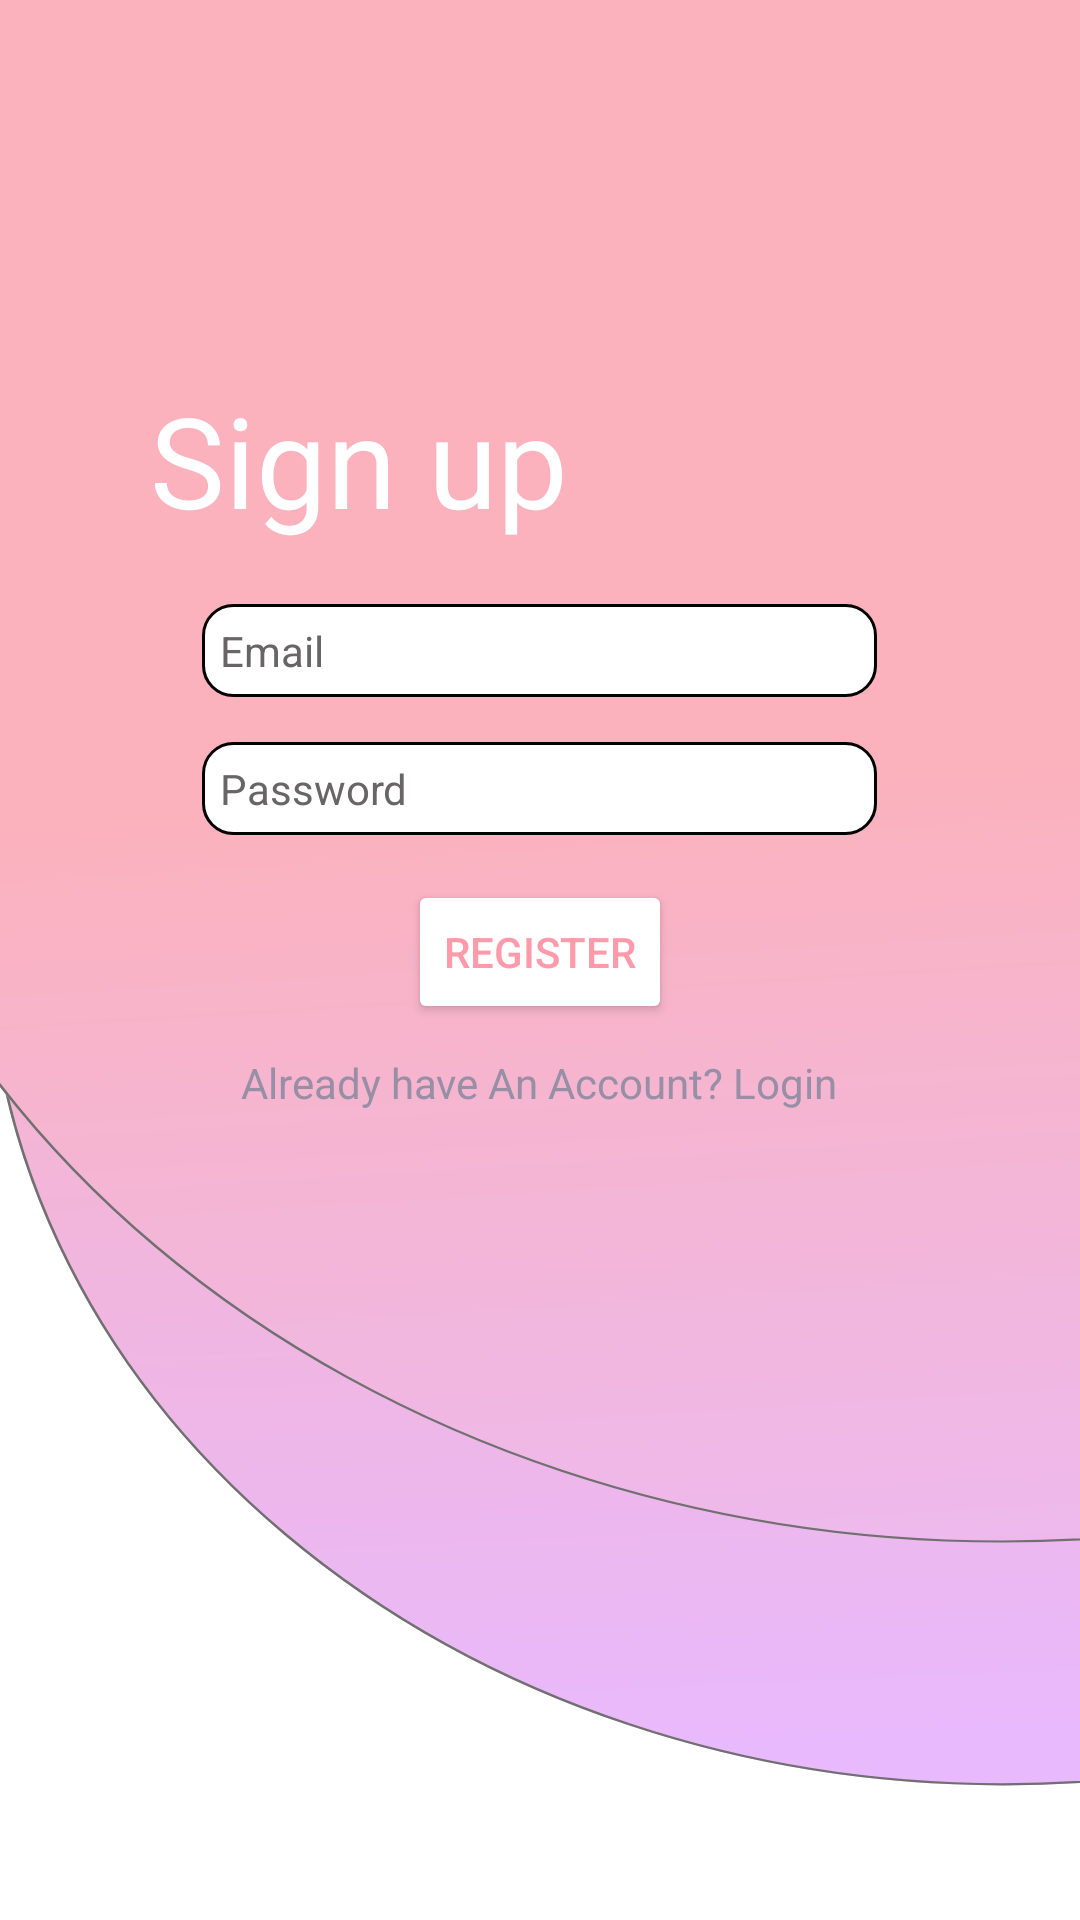

Android layout source for this screen:
<!-- AndroidManifest.xml: application theme Theme.ScavengerHunt -->
<!-- res/layout/activity_signup.xml -->
<?xml version="1.0" encoding="utf-8"?>
<RelativeLayout xmlns:android="http://schemas.android.com/apk/res/android"
    xmlns:app="http://schemas.android.com/apk/res-auto"
    xmlns:tools="http://schemas.android.com/tools"
    android:layout_width="match_parent"
    android:layout_height="match_parent"
    tools:context=".Activities.SignUpActivity"
    android:background="@drawable/ic_background2">


    <TextView
        android:id="@+id/signUp"
        android:layout_width="wrap_content"
        android:layout_height="wrap_content"
        android:text="Sign up"
        android:textColor="@color/white"
        android:textSize="42sp"
        android:layout_marginLeft="50dp"
        android:layout_marginTop="125dp" />

    <EditText
        android:id="@+id/email"
        android:layout_width="225dp"
        android:layout_height="wrap_content"
        android:layout_below="@+id/signUp"
        android:ems="10"
        android:inputType="textEmailAddress"
        android:layout_marginTop="20dp"
        android:layout_centerHorizontal="true"
        android:hint="@string/hint_email"
        android:textColorHint="#676565"
        android:padding="6dp"
        android:background="@drawable/custom_input"
        android:textSize="14sp"
        android:textColor="@color/black"/>

    <EditText
        android:id="@+id/password"
        android:layout_width="225dp"
        android:layout_height="wrap_content"
        android:ems="10"
        android:inputType="textPassword"
        android:layout_below="@+id/email"
        android:layout_centerHorizontal="true"
        android:hint="@string/hint_password"
        android:textColorHint="#676565"
        android:layout_marginTop="15dp"
        android:background="@drawable/custom_input"
        android:padding="6dp"
        android:textColor="@color/black"
        android:textSize="14sp"/>

    <Button
        android:id="@+id/submit"
        android:layout_width="wrap_content"
        android:layout_height="wrap_content"
        android:text="@string/register"
        android:layout_below="@+id/password"
        android:layout_centerHorizontal="true"
        android:layout_marginTop="15dp"
        android:backgroundTint="@color/white"
        android:textColor="@color/custom_pink"/>

    <TextView
        android:id="@+id/linkLogin"
        android:layout_width="wrap_content"
        android:layout_height="wrap_content"
        android:layout_below="@+id/submit"
        android:text="Already have An Account? Login"
        android:textColor="#978fa6"
        android:layout_centerHorizontal="true"
        android:layout_marginTop="10dp"/>

</RelativeLayout>
<!-- resources referenced by this layout -->
<resources>
  <color name="black">#FF000000</color>
  <color name="custom_pink">#FF9AAA</color>
  <color name="white">#FFFFFFFF</color>
  <!-- drawable custom_input (drawable) -->
  <?xml version="1.0" encoding="utf-8"?>
  <selector xmlns:android="http://schemas.android.com/apk/res/android">
  
      <item android:state_enabled="true" android:state_focused="true">
          <shape android:shape="rectangle">
              <solid android:color="@color/white"/>
              <corners android:radius="10dp"/>
              <stroke android:color="@color/login_secondary" android:width="1dp"/>
          </shape>
      </item>
  
      <item android:state_enabled="true" >
          <shape android:shape="rectangle">
              <solid android:color="@color/white"/>
              <corners android:radius="10dp"/>
              <stroke android:color="@color/browser_actions_bg_grey" android:width="1dp" />
          </shape>
      </item>
  
  
  </selector>
  <!-- drawable ic_background2: vector/xml drawable (drawable, 2199 chars, omitted) -->
  <string name="hint_email">Email</string>
  <string name="hint_password">Password</string>
  <string name="register">Register</string>
  <style name="Theme.ScavengerHunt" parent="Theme.MaterialComponents.DayNight.NoActionBar">
          
          <item name="colorPrimary">#FF9AAA</item>
          <item name="colorPrimaryVariant">#FF9AAA</item>
          <item name="colorOnPrimary">@color/white</item>
          
          <item name="colorSecondary">#FF9AAA</item>
          <item name="colorSecondaryVariant">@color/teal_700</item>
          <item name="colorOnSecondary">@color/black</item>
          
          <item name="android:statusBarColor" tools:targetApi="l">?attr/colorPrimaryVariant</item>
          
      </style>
  <color name="login_secondary">#978fa6</color>
  <color name="teal_700">#FF018786</color>
</resources>
